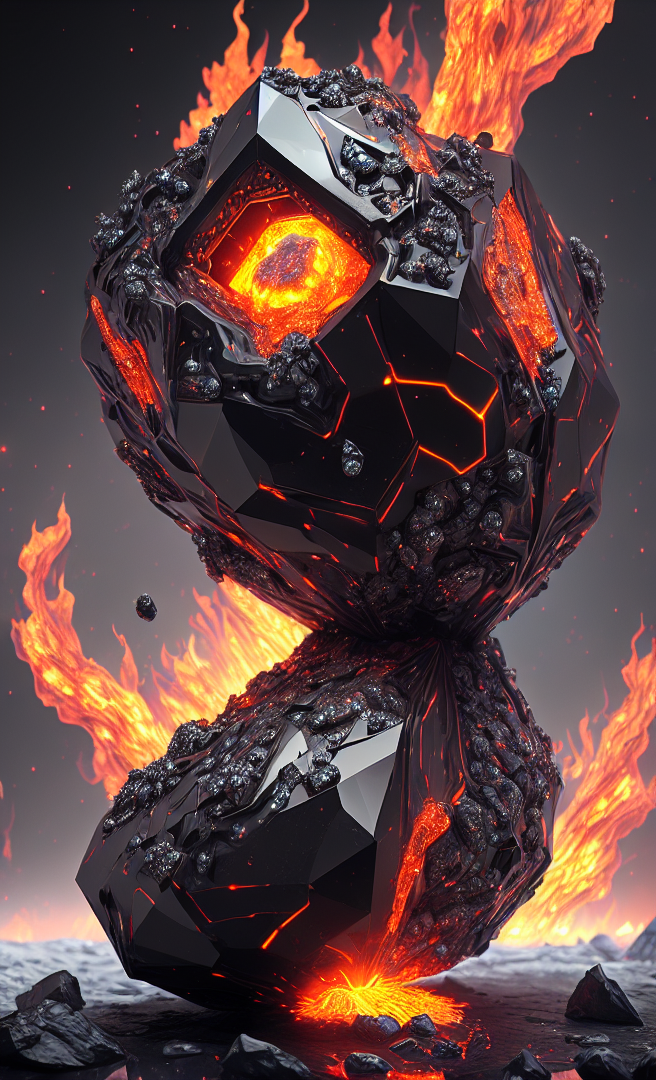
Generation parameters embedded in this image by AUTOMATIC1111 Stable Diffusion web UI or a fork of it (Forge, ...) (PNG 'parameters' text chunk):
dreamlikeart, levitating black diamond, anthrazit glowy energy fields with lava like streams of detail and chromatic aberrations, insane details, intricate details, hyperdetailed, realistic, photo, canon, dreamlike, art, steel weapons and war, hyperdetailed photorealism
Negative prompt: Text, person
Steps: 50, Sampler: DPM++ 2M Karras, CFG scale: 7, Seed: 2480672997, Size: 660x1080, Model hash: 14e1ef5d